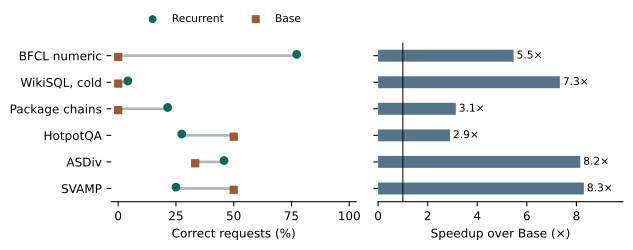

Values plotted in this chart, from the file beside it:
task, study, endpoint, n, candidate_correct, base_correct, paired_wins, paired_losses, candidate_seconds, base_seconds
BFCL numeric, tool-dialogue-typed-01, success, 22, 17, 0, 17, 0, 15.15, 82.82
WikiSQL, cold, tool-dialogue-table-transfer-01, success, 24, 1, 0, 1, 0, 18.42, 135.1
Package chains, tool-dialogue-package-chain-01, success, 14, 3, 0, 3, 0, 16.92, 53.05
HotpotQA, bridge-reading-01, content, 40, 11, 20, 2, 11, 41.4, 120.1
ASDiv, tool-dialogue-program-reasoning-01, correct_answer, 24, 11, 8, 7, 4, 13.24, 108
SVAMP, tool-dialogue-program-reasoning-01, correct_answer, 24, 6, 12, 4, 10, 12.27, 101.9
